Photos from the image-classification dataset "spiral" in the GitHub repository als00als/multimodal-parkinson-ai. Its 2 classes are: healthy, parkinson.

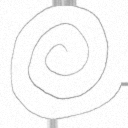
Label: healthy

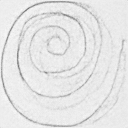
Label: healthy

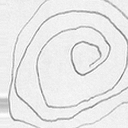
Label: parkinson

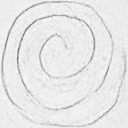
Label: healthy

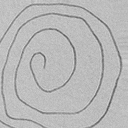
Label: parkinson

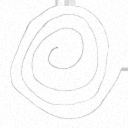
Label: parkinson
